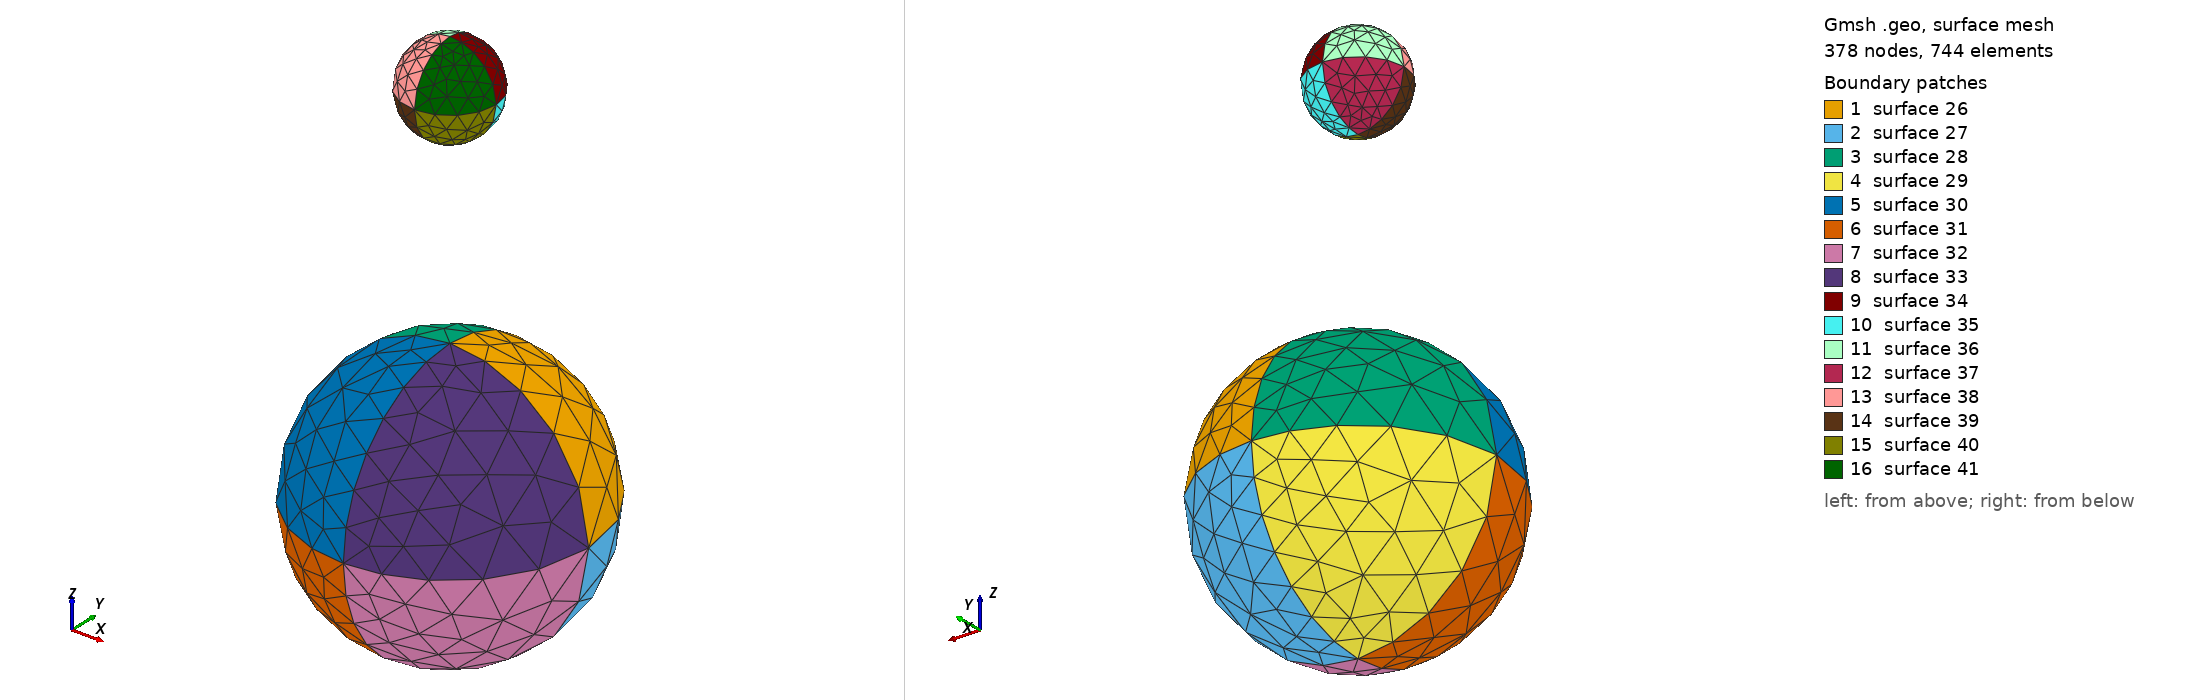

Gmsh geometry script, surface-meshed: 378 nodes, 744 surface elements. Boundary patches (legend numbers): 1 surface 26, 2 surface 27, 3 surface 28, 4 surface 29, 5 surface 30, 6 surface 31, 7 surface 32, 8 surface 33, 9 surface 34, 10 surface 35, 11 surface 36, 12 surface 37, 13 surface 38, 14 surface 39, 15 surface 40, 16 surface 41. Left view from above one corner, right view from below the opposite corner. The script declares no physical surfaces, so the legend lists its geometric surfaces. The drawing asked Gmsh for element sizes between 1% and 20% of the model's largest extent; the script's own settings can give other sizes.

=== spheres.geo (drawn) ===
cl__1 = 1;

Point(1) =  {0 , 0 , 85.0377 , 7.12409};
Point(2) =  {0 , 28.3459 , 56.6918 , 7.12409};
Point(3) =  {28.3459 , 0 , 56.6918 , 11.8735};
Point(4) =  {-28.3459 , 0 , 56.6918 , 11.8735};
Point(5) =  {0 , -28.3459 , 56.6918 , 7.12409};
Point(6) =  {0 , 0 , 28.3459 , 7.12409};
Point(7) =  {0 , 0 , 56.6918 , 1};

Point(8) =  {0 , 0 , 141.729 , 2.3747};
Point(9) =  {0 , 9.44863 , 132.281 , 3.95783};
Point(10) =  {9.44863 , 0 , 132.281 , 3.95783};
Point(11) =  {-9.44863 , 0 , 132.281 , 3.95783};
Point(12) =  {0 , -9.44863 , 132.281 , 3.95783};
Point(13) =  {0 , 0 , 122.832 , 2.3747};
Point(14) =  {0 , 0 , 132.281 , 1};

Circle(1) =  {1 , 7 , 3};
Circle(2) =  {1 , 7 , 2};
Circle(3) =  {1 , 7 , 4};
Circle(4) =  {1 , 7 , 5};
Circle(5) =  {6 , 7 , 4};
Circle(6) =  {6 , 7 , 2};
Circle(7) =  {6 , 7 , 3};
Circle(8) =  {6 , 7 , 5};
Circle(9) =  {4 , 7 , 2};
Circle(10) =  {4 , 7 , 5};
Circle(11) =  {3 , 7 , 2};
Circle(12) =  {3 , 7 , 5};

Circle(13) =  {8 , 14 , 10};
Circle(14) =  {8 , 14 , 9};
Circle(15) =  {8 , 14 , 11};
Circle(16) =  {8 , 14 , 12};
Circle(17) =  {13 , 14 , 11};
Circle(18) =  {13 , 14 , 9};
Circle(19) =  {13 , 14 , 10};
Circle(20) =  {13 , 14 , 12};
Circle(21) =  {11 , 14 , 9};
Circle(22) =  {11 , 14 , 12};
Circle(23) =  {10 , 14 , 9};
Circle(24) =  {10 , 14 , 12};

Line Loop(26) = {11 , -2 , 1};
Line Loop(27) = {7 , 11 , -6};
Line Loop(28) = {2 , -9 , -3};
Line Loop(29) = {9 , -6 , 5};
Line Loop(30) = {3 , 10 , -4};
Line Loop(31) = {8 , -10 , -5};
Line Loop(32) = {7 , 12 , -8};
Line Loop(33) = {12 , -4 , 1};

Line Loop(34) = {23 , -14 , 13};
Line Loop(35) = {19 , 23 , -18};
Line Loop(36) = {14 , -21 , -15};
Line Loop(37) = {21 , -18 , 17};
Line Loop(38) = {15 , 22 , -16};
Line Loop(39) = {20 , -22 , -17};
Line Loop(40) = {19 , 24 , -20};
Line Loop(41) = {24 , -16 , 13};

Ruled Surface(26) =  {26};
Ruled Surface(27) =  {27};
Ruled Surface(28) =  {28};
Ruled Surface(29) =  {29};
Ruled Surface(30) =  {30};
Ruled Surface(31) =  {31};
Ruled Surface(32) =  {32};
Ruled Surface(33) =  {33};

Ruled Surface(34) =  {34};
Ruled Surface(35) =  {35};
Ruled Surface(36) =  {36};
Ruled Surface(37) =  {37};
Ruled Surface(38) =  {38};
Ruled Surface(39) =  {39};
Ruled Surface(40) =  {40};
Ruled Surface(41) =  {41};
